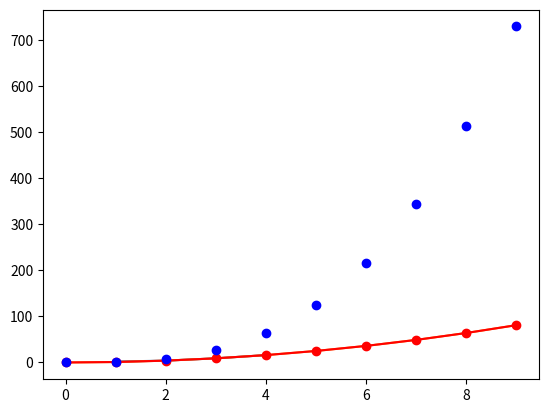

Write Python code to recreate this figure.
import matplotlib.pyplot as plt

# Exemplo 1 - Grafico
plt.plot([1,2,3,4],[2,4,9,16]) # Define coordenadas X e Y
# plt.show() # Gera o grafico

# Exemplo 2 - Grafico com listas e repeticao
listaX = [x for x in range(10)]
listaY = [x**2 for x in range(10)]

plt.plot(listaX, listaY) # Define coordenadas conforme listas
# plt.show()

plt.plot(listaX, listaY, 'ro') # Estilo para linha (r = cor, o = formato) - Padrao b-
# plt.show()

# Exemplo 3 - Multiplas linhas
listaY2 = [x**3 for x in range(10)]
plt.plot(listaX, listaY,'r-')
plt.plot(listaX, listaY2,'bo')
# plt.show()